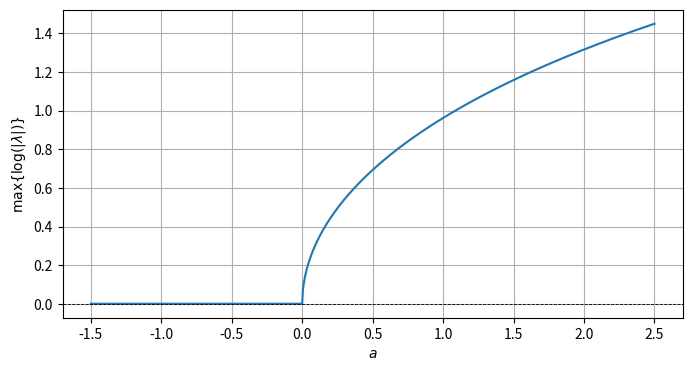

Python code for this plot:
import numpy as np
import matplotlib.pyplot as plt

def max_lyap_of_matrix(A):
    vals = np.linalg.eigvals(A)
    return max(np.log(np.abs(vals)))

a_vals = np.linspace(-1.5, 2.5, 801)
lyap = [max_lyap_of_matrix(np.array([[1, a],[1, 1+a]])) for a in a_vals]

plt.figure(figsize=(8,4))
plt.plot(a_vals, lyap)
plt.axhline(0, color='k', linewidth=0.6, linestyle='--')
plt.xlabel('$a$')
plt.ylabel('$\max \{\log(|\lambda|)\}$')
#plt.title('Exposant (log) maximal des valeurs propres de A_a')
plt.grid(True)
plt.savefig('lyapunov_vs_a.png', dpi=300)
plt.show()
